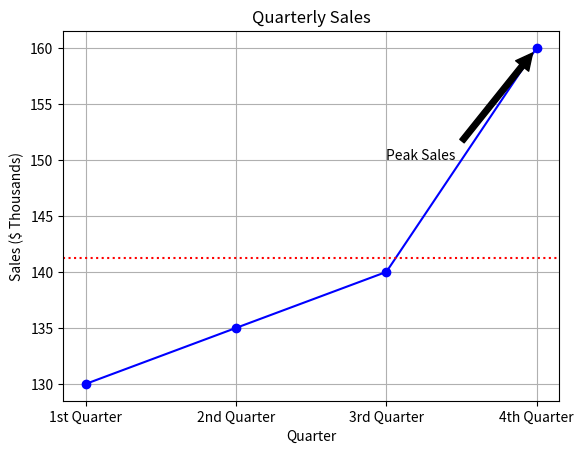

Python code for this plot:
import matplotlib.pyplot as plt
from numpy import mean

x = ["1st Quarter", "2nd Quarter", "3rd Quarter", "4th Quarter"]
y = [130, 135, 140, 160]

plt.plot(x, y, marker='o', color='blue')
mean_y = mean(y)
max_y = max(y)

plt.axhline(mean_y, color='r', linestyle=':')
plt.annotate('Peak Sales', xy=(3, 160), xytext=(2, 150),
             arrowprops=dict(facecolor='black', shrink=0.05))
plt.title("Quarterly Sales")
plt.xlabel("Quarter")
plt.ylabel("Sales ($ Thousands)")
plt.grid()
plt.show();